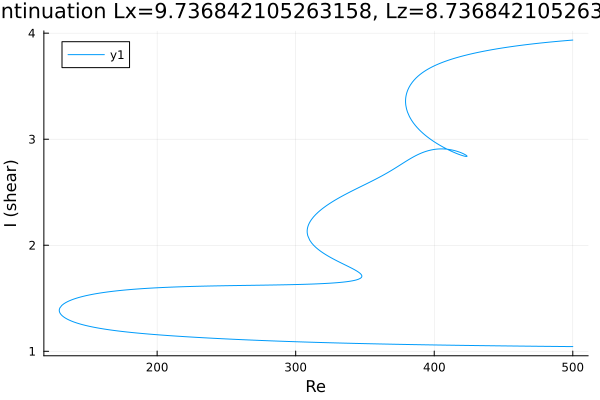

Data behind this chart, as committed beside it:
Re, shear
500.0, 1.044
499, 1.044
497.6, 1.045
496.2, 1.045
494.8, 1.045
493.3, 1.045
491.9, 1.045
490.5, 1.045
489.1, 1.046
487.7, 1.046
486.3, 1.046
484.9, 1.046
483.4, 1.046
482, 1.046
480.6, 1.047
479.2, 1.047
477.8, 1.047
476.4, 1.047
475, 1.047
473.6, 1.048
472.1, 1.048
470.7, 1.048
469.3, 1.048
468.1, 1.048
466.7, 1.048
465.3, 1.049
463.8, 1.049
462.4, 1.049
461, 1.049
459.6, 1.049
458.2, 1.05
456.8, 1.05
455.4, 1.05
453.9, 1.05
452.5, 1.051
451.1, 1.051
449.7, 1.051
448.3, 1.051
446.9, 1.051
445.5, 1.052
444, 1.052
442.6, 1.052
441.2, 1.052
439.8, 1.052
438.4, 1.053
437, 1.053
435.6, 1.053
434.1, 1.053
432.7, 1.054
431.3, 1.054
429.9, 1.054
428.5, 1.054
427.1, 1.055
425.7, 1.055
424.2, 1.055
422.8, 1.055
421.4, 1.056
420, 1.056
418.6, 1.056
417.2, 1.056
... 832 more rows
